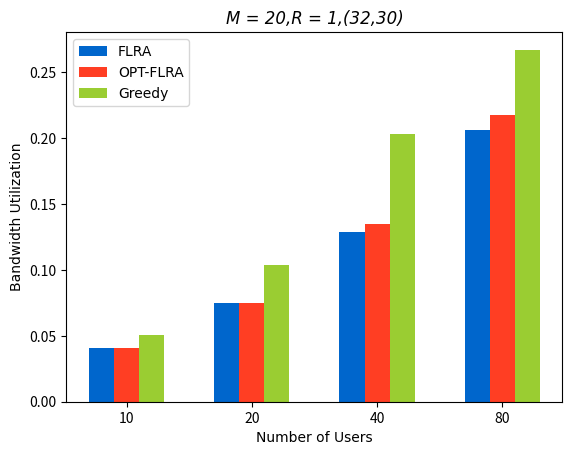

Source code (Python):
import matplotlib.pyplot as plt
import numpy as np


size = 4

x = np.arange(size)

# 有a/b/c三种类型的数据，n设置为3
total_width, n = 0.6, 3
# 每种类型的柱状图宽度
width = total_width / n

list1 = [0.04103645833333334, 0.07496875,  0.12852916666666664, 0.20639583333333333]
list2 = [0.04103645833333334, 0.07496875, 0.13515416666666666, 0.21725416666666666]
list3 = [0.050922916666666665, 0.10341875000000003, 0.20308229166666666, 0.2669479166666667]

# 重新设置x轴的坐标
x = x - (total_width - width) / 2
print(x)
plt.rcParams['font.serif'] = ['Times New Roman']
# 画柱状图

plt.bar(x, list1, width=width, label="FLRA", color='#0066cc')
plt.bar(x + width, list2, width=width, label="OPT-FLRA", color='#FF3E23')
plt.bar(x + 2*width, list3, width=width, label="Greedy", color='#9ACD32')
# plt.bar(x + 2*width, c, width=width, label="c")
plt.xticks(np.arange(size), (10, 20, 40, 80))
# 显示图例
# plt.figure(dpi=300,figsize=(24,24))

plt.title("M = 20,R = 1,(32,30)", loc='center', fontname="Times New Roman", style='italic')
plt.legend(loc=2, prop={"family": "Times New Roman"})
plt.xlabel("Number of Users", fontname="Times New Roman")
plt.ylabel("Bandwidth Utilization", fontname="Times New Roman")
plt.savefig('plot123_2.pdf',bbox_inches='tight')
plt.savefig('plot123_2.png', dpi=1000)
# 显示柱状图
plt.show()
